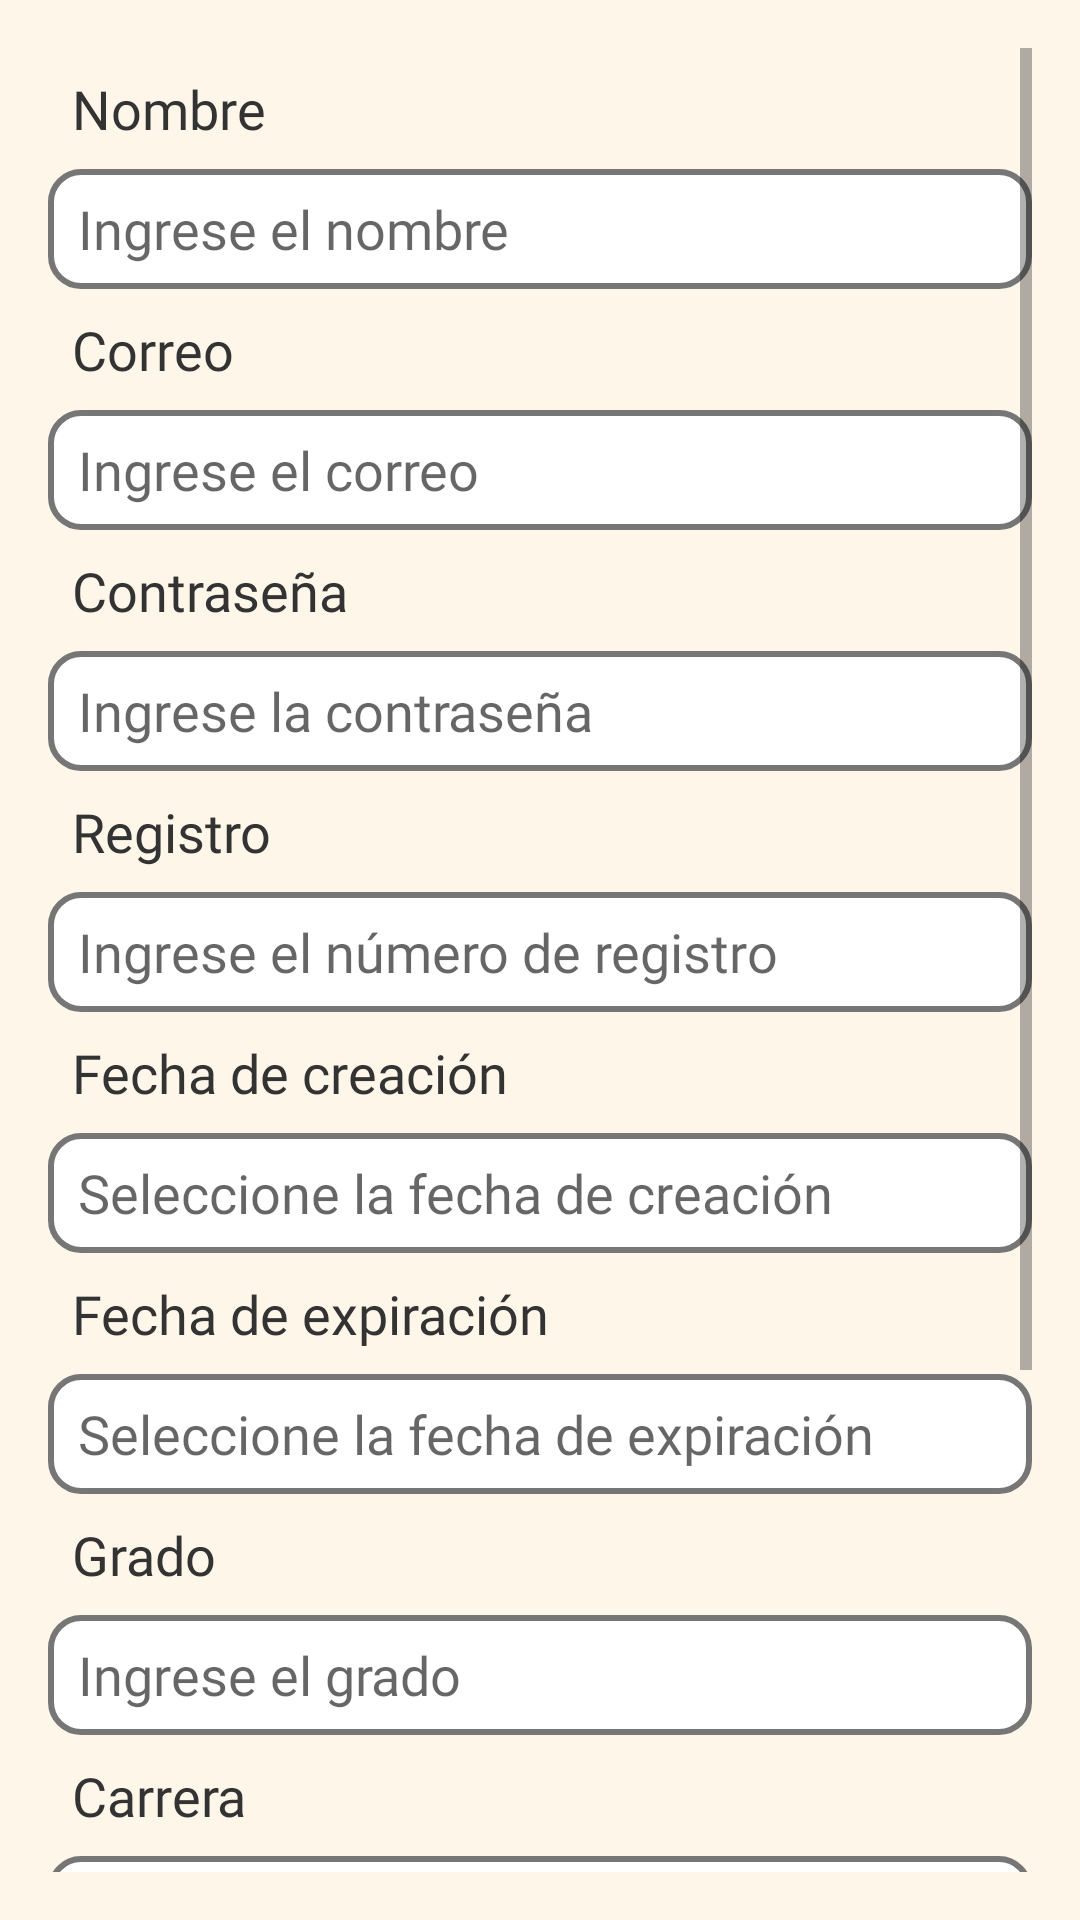

Android layout source for this screen:
<!-- AndroidManifest.xml: application theme Theme.VEAD -->
<!-- res/layout/fragment_formulario_estudiante.xml -->
<?xml version="1.0" encoding="utf-8"?>
<androidx.constraintlayout.widget.ConstraintLayout xmlns:android="http://schemas.android.com/apk/res/android"
    xmlns:tools="http://schemas.android.com/tools"
    android:layout_width="match_parent"
    android:layout_height="match_parent"
    android:background="@color/background_primary">


    <ScrollView
        android:layout_width="match_parent"
        android:layout_height="match_parent"
        android:padding="16dp"
        tools:layout_editor_absoluteX="0dp"
        tools:layout_editor_absoluteY="-16dp">

        <LinearLayout
            android:layout_width="match_parent"
            android:layout_height="wrap_content"
            android:orientation="vertical">

            
            <TextView
                android:layout_width="match_parent"
                android:layout_height="wrap_content"
                android:padding="8dp"
                android:text="Nombre"
                android:textColor="@color/text_primary"
                android:fontFamily="@font/aclonica"
                android:textSize="18sp"/>

            <EditText
                android:id="@+id/etNombre"
                android:layout_width="match_parent"
                android:layout_height="40sp"
                android:fontFamily="@font/aclonica"
                android:background="@drawable/edittext_border2"
                android:paddingStart="10dp"
                android:hint="Ingrese el nombre" />

            
            <TextView
                android:layout_width="match_parent"
                android:layout_height="wrap_content"
                android:padding="8dp"
                android:text="Correo"
                android:textColor="@color/text_primary"
                android:fontFamily="@font/aclonica"
                android:textSize="18sp"/>

            <EditText
                android:id="@+id/etEmail"
                android:layout_width="match_parent"
                android:layout_height="40sp"
                android:fontFamily="@font/aclonica"
                android:background="@drawable/edittext_border2"
                android:paddingStart="10dp"
                android:hint="Ingrese el correo" />

            
            <TextView
                android:layout_width="match_parent"
                android:layout_height="wrap_content"
                android:padding="8dp"
                android:text="Contraseña"
                android:textColor="@color/text_primary"
                android:fontFamily="@font/aclonica"
                android:textSize="18sp"/>

            <EditText
                android:id="@+id/etContrasena"
                android:layout_width="match_parent"
                android:layout_height="40sp"
                android:fontFamily="@font/aclonica"
                android:background="@drawable/edittext_border2"
                android:paddingStart="10dp"
                android:hint="Ingrese la contraseña" />

            
            <TextView
                android:layout_width="match_parent"
                android:layout_height="wrap_content"
                android:padding="8dp"
                android:text="Registro"
                android:textColor="@color/text_primary"
                android:fontFamily="@font/aclonica"
                android:textSize="18sp"/>

            <EditText
                android:id="@+id/etRegistro"
                android:layout_width="match_parent"
                android:layout_height="40sp"
                android:fontFamily="@font/aclonica"
                android:background="@drawable/edittext_border2"
                android:paddingStart="10dp"
                android:hint="Ingrese el número de registro" />

            
            <TextView
                android:layout_width="match_parent"
                android:layout_height="wrap_content"
                android:padding="8dp"
                android:text="Fecha de creación"
                android:textColor="@color/text_primary"
                android:fontFamily="@font/aclonica"
                android:textSize="18sp"/>

            <EditText
                android:id="@+id/etFechaCreacion"
                android:layout_width="match_parent"
                android:layout_height="40sp"
                android:fontFamily="@font/aclonica"
                android:background="@drawable/edittext_border2"
                android:paddingStart="10dp"
                android:focusable="false"
                android:hint="Seleccione la fecha de creación" />

            
            <TextView
                android:layout_width="match_parent"
                android:layout_height="wrap_content"
                android:padding="8dp"
                android:text="Fecha de expiración"
                android:textColor="@color/text_primary"
                android:fontFamily="@font/aclonica"
                android:textSize="18sp"/>

            <EditText
                android:id="@+id/etFechaExpiracion"
                android:layout_width="match_parent"
                android:layout_height="40sp"
                android:fontFamily="@font/aclonica"
                android:background="@drawable/edittext_border2"
                android:paddingStart="10dp"
                android:focusable="false"
                android:hint="Seleccione la fecha de expiración" />

            
            <TextView
                android:layout_width="match_parent"
                android:layout_height="wrap_content"
                android:padding="8dp"
                android:text="Grado"
                android:textColor="@color/text_primary"
                android:fontFamily="@font/aclonica"
                android:textSize="18sp"/>

            <EditText
                android:id="@+id/etGrado"
                android:layout_width="match_parent"
                android:layout_height="40sp"
                android:fontFamily="@font/aclonica"
                android:background="@drawable/edittext_border2"
                android:paddingStart="10dp"
                android:hint="Ingrese el grado"
                android:inputType="number" />

            
            <TextView
                android:layout_width="match_parent"
                android:layout_height="wrap_content"
                android:padding="8dp"
                android:text="Carrera"
                android:textColor="@color/text_primary"
                android:fontFamily="@font/aclonica"
                android:textSize="18sp"/>

            <EditText
                android:id="@+id/etCarrera"
                android:layout_width="match_parent"
                android:layout_height="40sp"
                android:fontFamily="@font/aclonica"
                android:background="@drawable/edittext_border2"
                android:paddingStart="10dp"
                android:hint="Ingrese la carrera" />

            
            <TextView
                android:layout_width="match_parent"
                android:layout_height="wrap_content"
                android:padding="8dp"
                android:text="Nombre del Tutor"
                android:textColor="@color/text_primary"
                android:fontFamily="@font/aclonica"
                android:textSize="18sp"/>

            <EditText
                android:id="@+id/etNombreTutor"
                android:layout_width="match_parent"
                android:layout_height="40sp"
                android:fontFamily="@font/aclonica"
                android:background="@drawable/edittext_border2"
                android:paddingStart="10dp"
                android:hint="Ingrese el nombre del tutor" />

            
            <TextView
                android:layout_width="match_parent"
                android:layout_height="wrap_content"
                android:padding="8dp"
                android:text="Grupo"
                android:textColor="@color/text_primary"
                android:fontFamily="@font/aclonica"
                android:textSize="18sp"/>

            <EditText
                android:id="@+id/etGrupo"
                android:layout_width="match_parent"
                android:layout_height="40sp"
                android:fontFamily="@font/aclonica"
                android:background="@drawable/edittext_border2"
                android:paddingStart="10dp"
                android:hint="Ingrese el grupo" />


            
            <Button
                android:id="@+id/btnGuardar"
                android:layout_width="match_parent"
                android:layout_height="wrap_content"
                android:layout_marginTop="16dp"
                android:text="Guardar"
                android:fontFamily="@font/aclonica"
                android:backgroundTint="@color/button_primary"/>
        </LinearLayout>
    </ScrollView>

</androidx.constraintlayout.widget.ConstraintLayout>
<!-- resources referenced by this layout -->
<resources>
  <color name="background_primary">#fff6ea</color>
  <color name="button_primary">#F8C8D1</color>
  <color name="text_primary">#333333</color>
  <!-- drawable edittext_border2 (drawable) -->
  <?xml version="1.0" encoding="utf-8"?>
  <shape xmlns:android="http://schemas.android.com/apk/res/android">
      <solid android:color="#FFFFFF" />
      <stroke
          android:width="2dp"
          android:color="@color/text_secondary" />
      <corners android:radius="10dp" />
  </shape>
  <style name="Theme.VEAD" parent="Theme.MaterialComponents.DayNight.DarkActionBar">
          
          <item name="colorPrimary">@color/purple_500</item>
          <item name="colorPrimaryVariant">@color/purple_700</item>
          <item name="colorOnPrimary">@color/white</item>
          
          <item name="colorSecondary">@color/teal_200</item>
          <item name="colorSecondaryVariant">@color/teal_700</item>
          <item name="colorOnSecondary">@color/black</item>
          
          <item name="android:statusBarColor">?attr/colorPrimaryVariant</item>
          
      </style>
  <color name="text_secondary">#767676</color>
  <color name="purple_500">#FF6200EE</color>
  <color name="purple_700">#FF3700B3</color>
  <color name="white">#FFFFFFFF</color>
  <color name="teal_200">#FF03DAC5</color>
  <color name="teal_700">#FF018786</color>
  <color name="black">#FF000000</color>
</resources>
